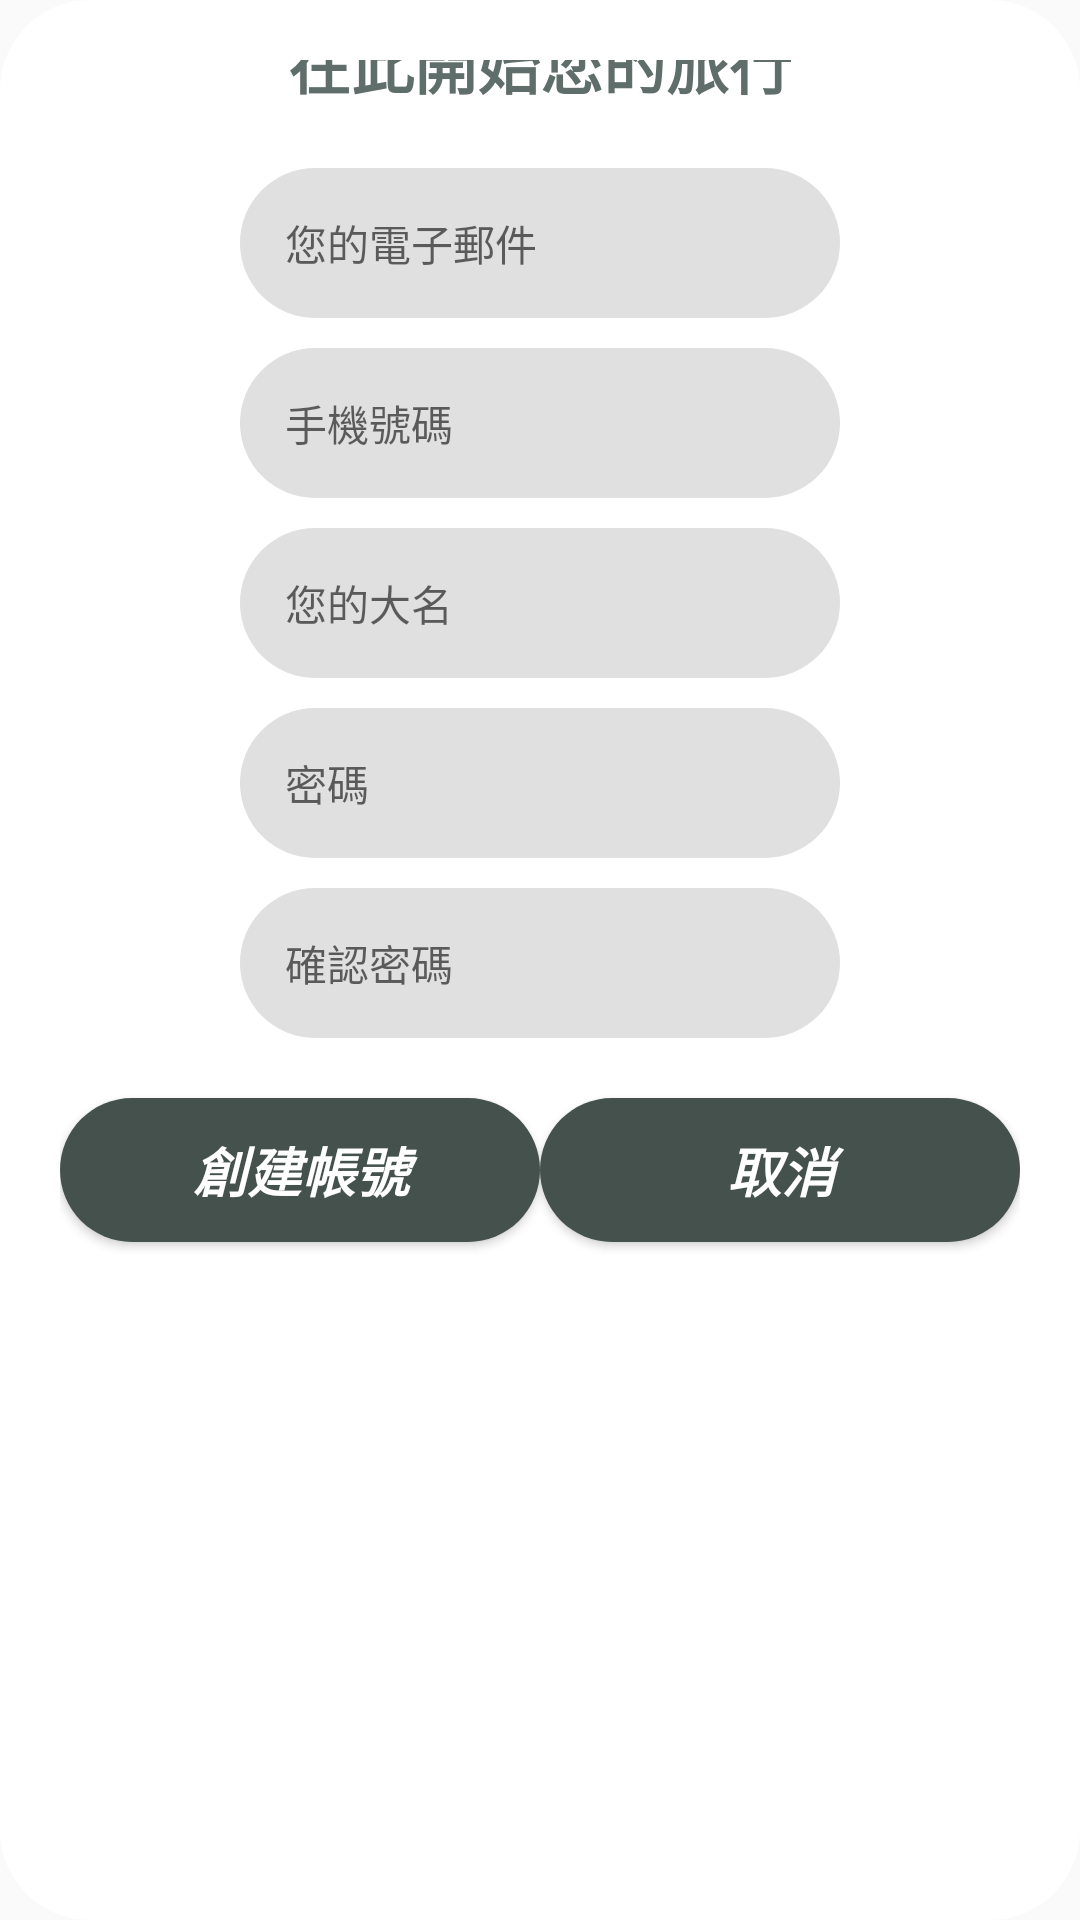

Reconstruct the res/layout file that produces this screen, plus the resources it refers to.
<!-- AndroidManifest.xml: application theme AppTheme -->
<!-- res/layout/signup.xml -->
<?xml version="1.0" encoding="utf-8"?>
<LinearLayout xmlns:android="http://schemas.android.com/apk/res/android"
    android:layout_width="wrap_content"
    android:layout_height="wrap_content"
    android:background="@drawable/mini_page"
    android:gravity="center"
    android:orientation="vertical"
    android:padding="@dimen/padding20">

    <TextView
        android:id="@+id/startTrips"
        android:layout_width="match_parent"
        android:layout_height="wrap_content"
        android:gravity="center"
        android:text="@string/startTrips"
        android:textColor="@color/c5F6E6A"
        android:textSize="21sp"
        android:textStyle="bold" />

    <EditText
        android:id="@+id/signup_email"
        android:layout_width="200dp"
        android:layout_height="50dp"
        android:layout_marginTop="@dimen/margin20"
        android:background="@drawable/ask_box"
        android:hint="@string/h_email"
        android:inputType="textEmailAddress"
        android:paddingStart="@dimen/padding15"
        android:textSize="14sp" />

    <EditText
        android:id="@+id/signup_phone"
        android:layout_width="200dp"
        android:layout_height="50dp"
        android:layout_marginTop="@dimen/margin10"
        android:background="@drawable/ask_box"
        android:hint="@string/h_cell"
        android:paddingStart="@dimen/padding15"
        android:textSize="14sp" />

    <EditText
        android:id="@+id/signup_name"
        android:layout_width="200dp"
        android:layout_height="50dp"
        android:layout_marginTop="@dimen/margin10"
        android:background="@drawable/ask_box"
        android:hint="@string/h_realname"
        android:paddingStart="@dimen/padding15"
        android:textSize="14sp" />

    <EditText
        android:id="@+id/signup_password"
        android:layout_width="200dp"
        android:layout_height="50dp"
        android:layout_marginTop="@dimen/margin10"
        android:background="@drawable/ask_box"
        android:hint="@string/h_password"
        android:inputType="textPassword"
        android:paddingStart="@dimen/padding15"
        android:textSize="14sp" />

    <EditText
        android:id="@+id/signup_cpassword"
        android:layout_width="200dp"
        android:layout_height="50dp"
        android:layout_marginTop="@dimen/margin10"
        android:background="@drawable/ask_box"
        android:hint="@string/h_cpassword"
        android:inputType="textPassword"
        android:paddingStart="@dimen/padding15"
        android:textSize="14sp" />

    <TableRow
        android:layout_width="match_parent"
        android:layout_height="match_parent" >

        <Button
            android:id="@+id/signup_create"
            android:layout_width="175dp"
            android:layout_height="wrap_content"
            android:layout_marginTop="@dimen/margin20"
            android:layout_weight="1"
            android:background="@drawable/rounded_rectangle"
            android:text="@string/register_create"
            android:textColor="@color/White"
            android:textSize="18sp"
            android:textStyle="bold|italic" />

        <Button
            android:id="@+id/signup_cancle"
            android:layout_width="175dp"
            android:layout_height="wrap_content"
            android:layout_marginTop="@dimen/margin20"
            android:layout_weight="1"
            android:background="@drawable/rounded_rectangle"
            android:text="@string/cancel"
            android:textColor="@color/White"
            android:textSize="18sp"
            android:textStyle="bold|italic" />
    </TableRow>

    <TextView
        android:id="@+id/agreement"
        android:layout_width="match_parent"
        android:layout_height="wrap_content"
        android:layout_marginTop="@dimen/margin20"
        android:layout_marginBottom="@dimen/margin10"
        android:gravity="center"
        android:text="@string/agreement" />

</LinearLayout>
<!-- resources referenced by this layout -->
<resources>
  <color name="White">#ffffff</color>
  <color name="c5F6E6A">#5F6E6A</color>
  <dimen name="margin10">10dp</dimen>
  <dimen name="margin20">20dp</dimen>
  <dimen name="padding15">15dp</dimen>
  <dimen name="padding20">20dp</dimen>
  <!-- drawable ask_box (drawable) -->
  <?xml version="1.0" encoding="utf-8"?>
  <shape xmlns:android="http://schemas.android.com/apk/res/android"
      android:shape="rectangle" android:padding="10dp">
      <solid android:color="#E0E0E0"></solid>
      <corners android:radius="30dp"></corners>
  </shape>
  <!-- drawable mini_page (drawable) -->
  <?xml version="1.0" encoding="utf-8"?>
  <shape xmlns:android="http://schemas.android.com/apk/res/android"
      android:shape="rectangle" android:padding="10dp">
      <solid android:color="#ffffff"></solid>
      <corners android:radius="30dp"></corners>
  </shape>
  <!-- drawable rounded_rectangle (drawable) -->
  <?xml version="1.0" encoding="utf-8"?>
  <shape xmlns:android="http://schemas.android.com/apk/res/android"
      android:shape="rectangle" android:padding="10dp">
      <solid android:color="@color/c44514D"></solid>
      <corners android:radius="30dp"></corners>
  </shape>
  <string name="agreement">註冊即表示你同意我們的 服務條款 資料政策 和 Cookie 政策。</string>
  <string name="cancel">取消</string>
  <string name="h_cell">手機號碼</string>
  <string name="h_cpassword">確認密碼</string>
  <string name="h_email">您的電子郵件</string>
  <string name="h_password">密碼</string>
  <string name="h_realname">您的大名</string>
  <string name="register_create">創建帳號</string>
  <string name="startTrips">在此開始您的旅行</string>
  <style name="AppTheme" parent="Theme.AppCompat.Light.DarkActionBar">
          
          <item name="colorPrimary">@color/colorPrimary</item>
          <item name="colorPrimaryDark">@color/colorPrimaryDark</item>
          <item name="colorAccent">@color/colorAccent</item>
      </style>
  <color name="c44514D">#44514D</color>
  <color name="colorPrimary">#2C302E</color>
  <color name="colorPrimaryDark">#343D4A</color>
  <color name="colorAccent">#FF4081</color>
</resources>
